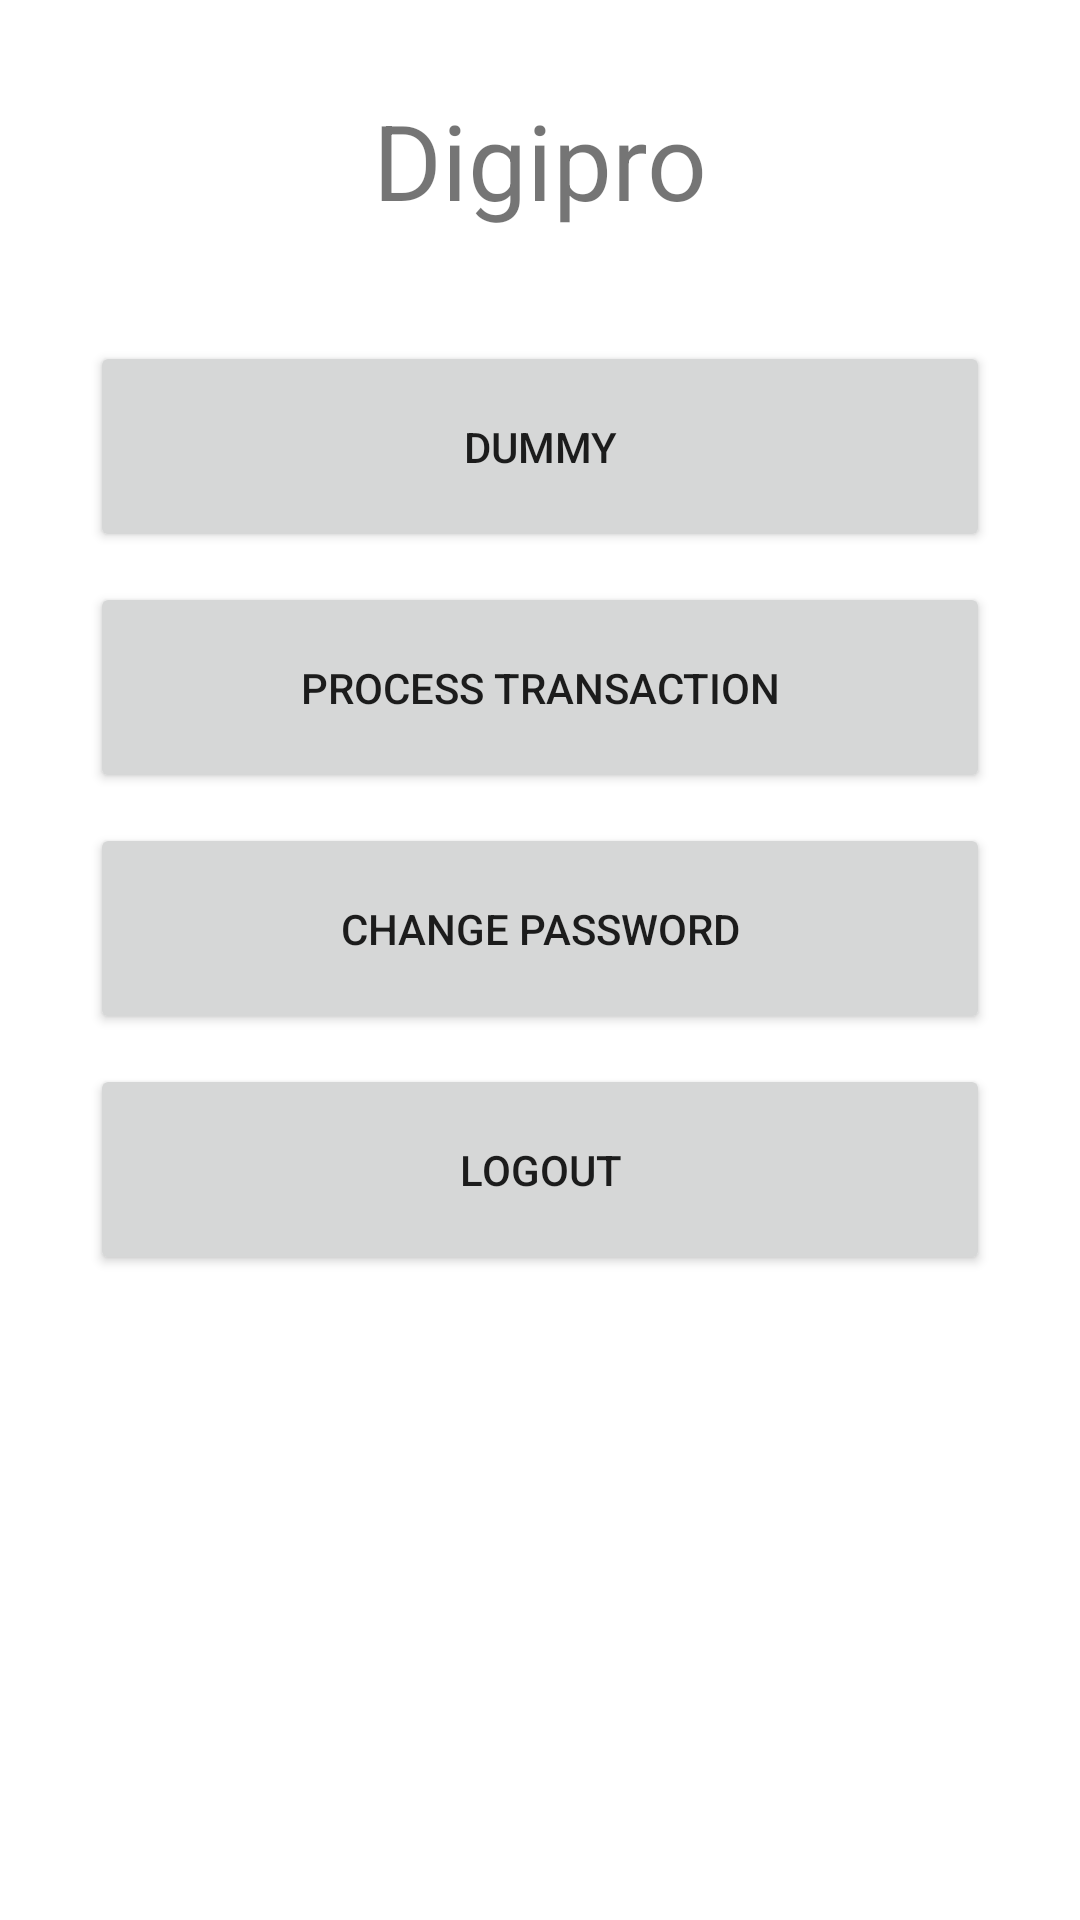

This screen was rendered from an Android layout file. Write that file and the resources it references.
<!-- AndroidManifest.xml: activity theme Theme.Digipro.NoActionBar -->
<!-- res/layout/activity_main.xml -->
<?xml version="1.0" encoding="utf-8"?>
<LinearLayout xmlns:android="http://schemas.android.com/apk/res/android"
    android:layout_width="match_parent"
    android:layout_height="match_parent"
    xmlns:tools="http://schemas.android.com/tools"
    android:paddingHorizontal="15dp"
    android:paddingTop="30dp"
    android:weightSum="12"
    android:orientation="vertical"
    tools:context=".MainActivity">
    <TextView
        android:layout_width="wrap_content"
        android:layout_height="wrap_content"
        android:text="@string/app_name"
        android:layout_gravity="center"
        android:textSize="35sp"
        android:layout_marginBottom="15sp"/>
    <View
        android:layout_width="match_parent"
        android:layout_height="0sp"
        android:layout_weight="0.75"/>
    <Button
        android:id="@+id/menu_super"
        android:layout_width="match_parent"
        android:layout_height="wrap_content"
        android:layout_gravity="center"
        android:layout_marginHorizontal="15sp"
        android:layout_marginVertical="5sp"
        android:paddingVertical="20sp"
        android:layout_weight=".5"
        android:minHeight="50sp"
        android:text="@string/dummy" />
    <Button
        android:id="@+id/data_generate"
        android:layout_width="match_parent"
        android:layout_height="wrap_content"
        android:layout_gravity="center"
        android:layout_marginHorizontal="15sp"
        android:layout_marginVertical="5sp"
        android:paddingVertical="20sp"
        android:layout_weight=".5"
        android:minHeight="50sp"
        android:text="@string/process_transaction" />
    <Button
        android:id="@+id/change_password"
        android:layout_width="match_parent"
        android:layout_height="wrap_content"
        android:layout_gravity="center"
        android:layout_marginHorizontal="15sp"
        android:layout_marginVertical="5sp"
        android:paddingVertical="20sp"
        android:layout_weight=".5"
        android:minHeight="50sp"
        android:text="@string/change_password" />
    <Button
        android:id="@+id/logout_button"
        android:layout_width="match_parent"
        android:layout_height="wrap_content"
        android:layout_gravity="center"
        android:layout_marginHorizontal="15sp"
        android:layout_marginVertical="5sp"
        android:layout_weight=".5"
        android:paddingVertical="20sp"
        android:minHeight="50sp"
        android:text="@string/logout" />
</LinearLayout>
<!-- resources referenced by this layout -->
<resources>
  <string name="app_name">Digipro</string>
  <string name="change_password">Change Password</string>
  <string name="dummy">Dummy</string>
  <string name="logout">Logout</string>
  <string name="process_transaction">Process Transaction</string>
  <style name="Theme.Digipro.NoActionBar">
          <item name="windowActionBar">false</item>
          <item name="windowNoTitle">true</item>
      </style>
</resources>
